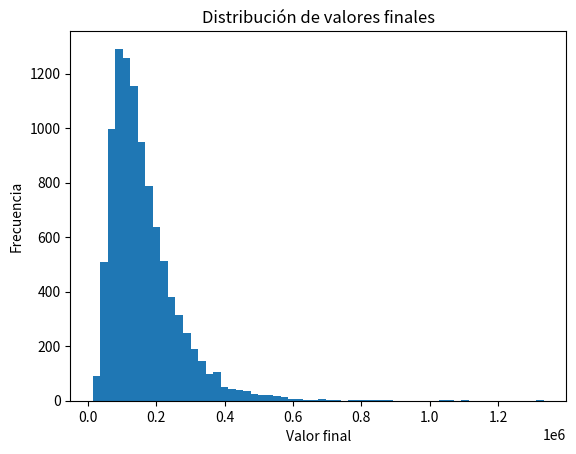
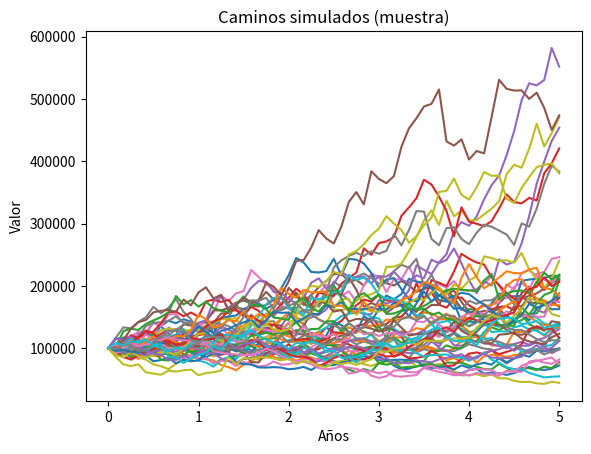

Reproduce these figures in Python, in order.
import numpy as np, pandas as pd
import matplotlib.pyplot as plt
from math import sqrt

S0 = 100_000.0      
mu = 0.10          
sigma = 0.25         
anios = 5            
pasos_por_anio = 12  
rutas = 10000       
aporte_por_paso = 0.0
fee_anual = 0.00     
semilla = 42         

np.random.seed(semilla)
dt = 1.0 / pasos_por_anio
n = int(anios * pasos_por_anio)
mu_eff = mu - fee_anual
drift = (mu_eff - 0.5 * sigma**2) * dt
dif = sigma * sqrt(dt)

Z = np.random.standard_normal((rutas, n)) 
paths = np.empty((rutas, n+1), float)
paths[:, 0] = S0
for t in range(n):
    paths[:, t+1] = paths[:, t] * np.exp(drift + dif * Z[:, t]) + aporte_por_paso

finales = paths[:, -1]
invertido = S0 + aporte_por_paso * n
moic = finales / max(invertido, 1e-9)


def pctl(x, q): return float(np.percentile(x, q))
var5 = pctl(finales - invertido, 5)
cvar5 = float((finales - invertido)[(finales - invertido) <= var5].mean())

resumen = pd.DataFrame([{
    "Horizonte_anios": anios,
    "Inicial": S0,
    "Invertido": invertido,
    "Rutas": rutas,
    "Pasos_por_anio": pasos_por_anio,
    "Mu_anual": mu,
    "Sigma_anual": sigma,
    "Fee_anual": fee_anual,
    "Aporte_por_paso": aporte_por_paso,
    "Final_media": float(np.mean(finales)),
    "Final_mediana": float(np.median(finales)),
    "Final_P5": pctl(finales, 5),
    "Final_P50": pctl(finales, 50),
    "Final_P95": pctl(finales, 95),
    "Prob_final_menor_invertido": float(np.mean(finales < invertido)),
    "MOIC_mediana": float(np.median(moic)),
    "VaR_5pct_$": var5,
    "CVaR_5pct_$": cvar5
}])

resumen.to_csv("resumen.csv", index=False)
pd.DataFrame(paths[:50, :]).to_csv("paths_muestra.csv", index=False)

plt.figure(); plt.hist(finales, bins=60)
plt.xlabel("Valor final"); plt.ylabel("Frecuencia")
plt.title("Distribución de valores finales"); plt.savefig("histograma.png", bbox_inches="tight"); plt.close()

plt.figure()
t = np.arange(n+1) / pasos_por_anio
for i in range(min(50, rutas)):
    plt.plot(t, paths[i, :])
plt.xlabel("Años"); plt.ylabel("Valor")
plt.title("Caminos simulados (muestra)")
plt.savefig("caminos.png", bbox_inches="tight"); plt.close()

print("Listo. Archivos: resumen.csv, paths_muestra.csv, histograma.png, caminos.png")
